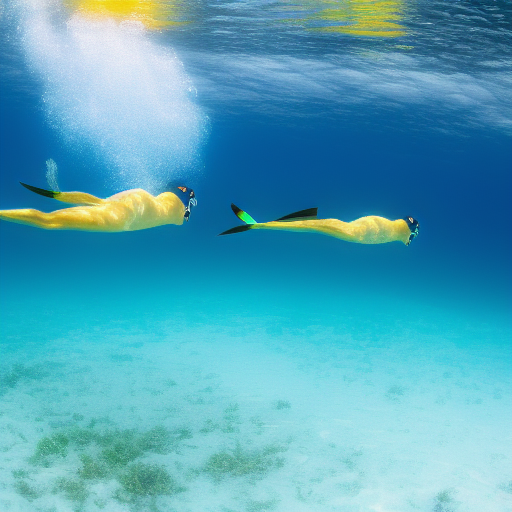
Generation parameters embedded in this image by AUTOMATIC1111 Stable Diffusion web UI or a fork of it (Forge, ...) (PNG 'parameters' text chunk):
Swimming race underwater
Negative prompt: No Words, face, no body, human
Steps: 18, Sampler: Euler a, CFG scale: 7, Seed: 2493788630, Size: 512x512, Model hash: a9263745